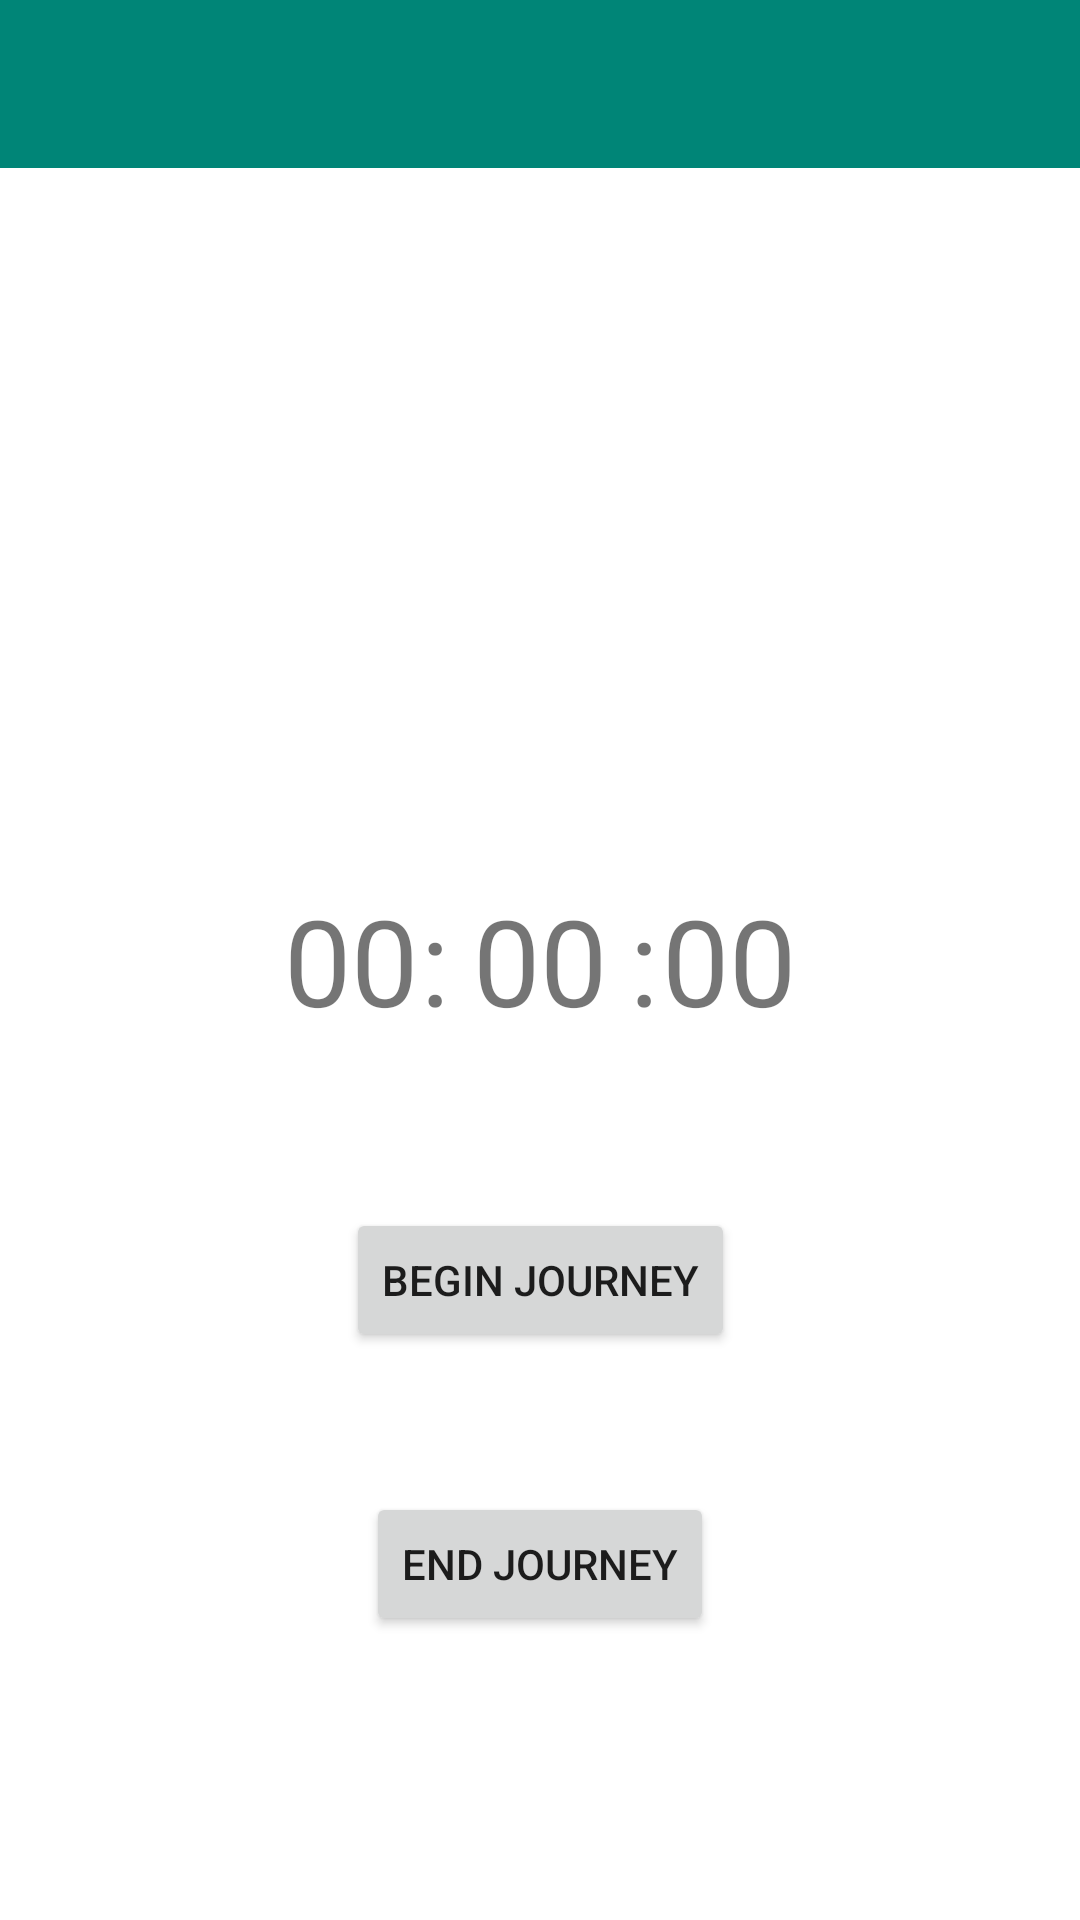

Android layout source for this screen:
<!-- AndroidManifest.xml: application theme AppTheme -->
<!-- res/layout/activity_trip_screen.xml -->
<?xml version="1.0" encoding="utf-8"?>
<androidx.constraintlayout.widget.ConstraintLayout
    xmlns:android="http://schemas.android.com/apk/res/android"
    xmlns:app="http://schemas.android.com/apk/res-auto"
    xmlns:tools="http://schemas.android.com/tools"
    android:layout_width="match_parent"
    android:layout_height="match_parent"
    android:id="@+id/activity_trip_screen" >

    <Button
        android:id="@+id/bttnUnlock"
        android:layout_width="wrap_content"
        android:layout_height="wrap_content"
        android:text="Begin Journey"
        app:layout_constraintBottom_toBottomOf="parent"
        app:layout_constraintEnd_toEndOf="parent"
        app:layout_constraintStart_toStartOf="parent"
        app:layout_constraintTop_toTopOf="parent"
        app:layout_constraintVertical_bias="0.68" />

    <Button
        android:id="@+id/bttnEndTrip"
        android:layout_width="wrap_content"
        android:layout_height="wrap_content"
        android:text="End Journey"
        app:layout_constraintBottom_toBottomOf="parent"
        app:layout_constraintEnd_toEndOf="parent"
        app:layout_constraintStart_toStartOf="parent"
        app:layout_constraintTop_toTopOf="parent"
        app:layout_constraintVertical_bias="0.84000003" />

    <TextView
        android:id="@+id/txtMins"
        android:layout_width="wrap_content"
        android:layout_height="wrap_content"
        android:text="00"
        android:textSize="40sp"
        app:layout_constraintBottom_toBottomOf="parent"
        app:layout_constraintEnd_toEndOf="parent"
        app:layout_constraintStart_toStartOf="parent"
        app:layout_constraintTop_toTopOf="parent" />

    <TextView
        android:id="@+id/txtSecs"
        android:layout_width="wrap_content"
        android:layout_height="wrap_content"
        android:text="00"
        android:textSize="40sp"
        app:layout_constraintBottom_toBottomOf="parent"
        app:layout_constraintEnd_toEndOf="parent"
        app:layout_constraintHorizontal_bias="0.7"
        app:layout_constraintStart_toStartOf="parent"
        app:layout_constraintTop_toTopOf="parent" />

    <TextView
        android:id="@+id/txtHrs"
        android:layout_width="wrap_content"
        android:layout_height="wrap_content"
        android:text="00"
        android:textSize="40sp"
        app:layout_constraintBottom_toBottomOf="parent"
        app:layout_constraintEnd_toEndOf="parent"
        app:layout_constraintHorizontal_bias="0.3"
        app:layout_constraintStart_toStartOf="parent"
        app:layout_constraintTop_toTopOf="parent" />

    <TextView
        android:id="@+id/txtColons"
        android:layout_width="wrap_content"
        android:layout_height="wrap_content"
        android:text="      :      :      "
        android:textSize="40sp"
        app:layout_constraintBottom_toBottomOf="parent"
        app:layout_constraintEnd_toEndOf="parent"
        app:layout_constraintStart_toStartOf="parent"
        app:layout_constraintTop_toTopOf="parent" />

    <androidx.appcompat.widget.Toolbar
        android:id="@+id/ts_toolbar"
        android:layout_width="match_parent"
        android:layout_height="wrap_content"
        android:background="?attr/colorPrimary"
        android:minHeight="?attr/actionBarSize"
        android:theme="?attr/actionBarTheme"
        tools:layout_editor_absoluteX="1dp"
        tools:layout_editor_absoluteY="1dp"
        android:gravity="top"
        tools:ignore="MissingConstraints" />
</androidx.constraintlayout.widget.ConstraintLayout>
<!-- resources referenced by this layout -->
<resources>
  <style name="AppTheme" parent="Theme.MaterialComponents.DayNight.NoActionBar">
          <item name="colorPrimary">@color/colorPrimary</item>
          <item name="colorPrimaryDark">@color/colorPrimaryDark</item>
          <item name="colorAccent">@color/colorAccent</item>
      </style>
  <color name="colorPrimary">#008577</color>
  <color name="colorPrimaryDark">#00574B</color>
  <color name="colorAccent">#D81B60</color>
</resources>
